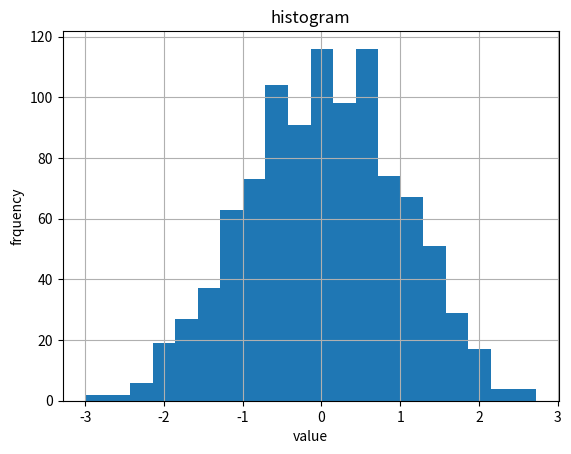

The script that saved this image:
import numpy as np
import pandas as pd
import matplotlib.pyplot as plt
data=np.random.randn(1000)
plt.figure()
plt.hist(data,bins=20)
plt.xlabel("value")
plt.ylabel("frquency")
plt.title("histogram")
plt.grid(True)
plt.show()
